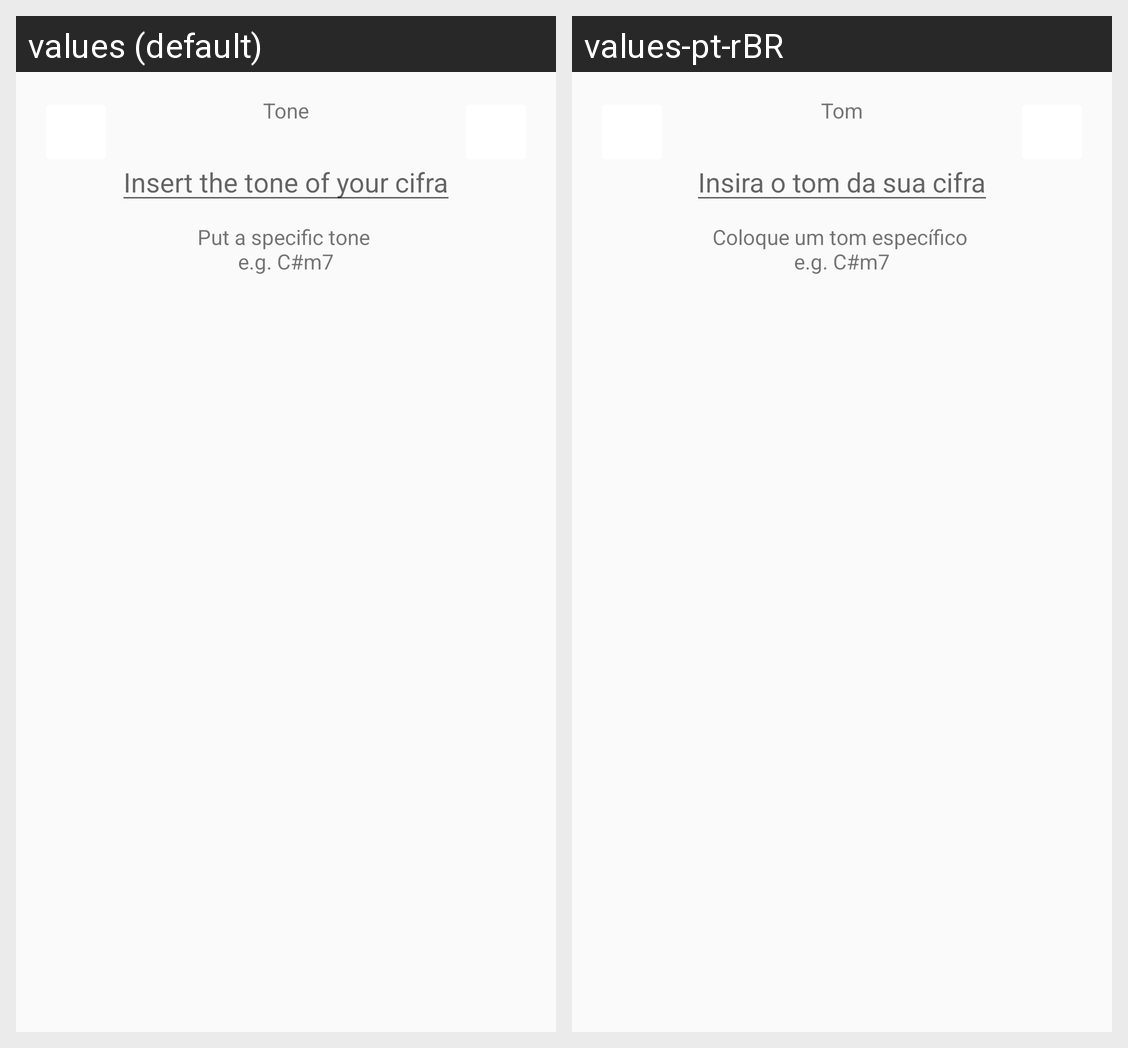

This grid shows one Android layout under two languages. Give, for every string resource on the screen, its name, the default text and each shown locale's text.
Android screen res/layout/add_cifra_tone_fragment.xml rendered under 2 locales, left to right: values (default), values-pt-rBR. Device: Nexus 5 (rendered at 1080×1920; each locale shown at half size, 540×960, under a caption strip naming it); theme Theme.SuaCifra.
Strings drawn on this screen, with the default value and each locale's value (text and hints the layout hard-codes, and strings that could not be matched under every locale, appear in the picture but are not listed):

add_cifra_tone_title_text
  values: Tone
  values-pt-rBR: Tom

tone_hint_string
  values: Insert the tone of your cifra
  values-pt-rBR: Insira o tom da sua cifra

tone_helper_string
  values: Put a specific tone 
      e.g. C#m7
  values-pt-rBR: Coloque um tom específico 
      e.g. C#m7
